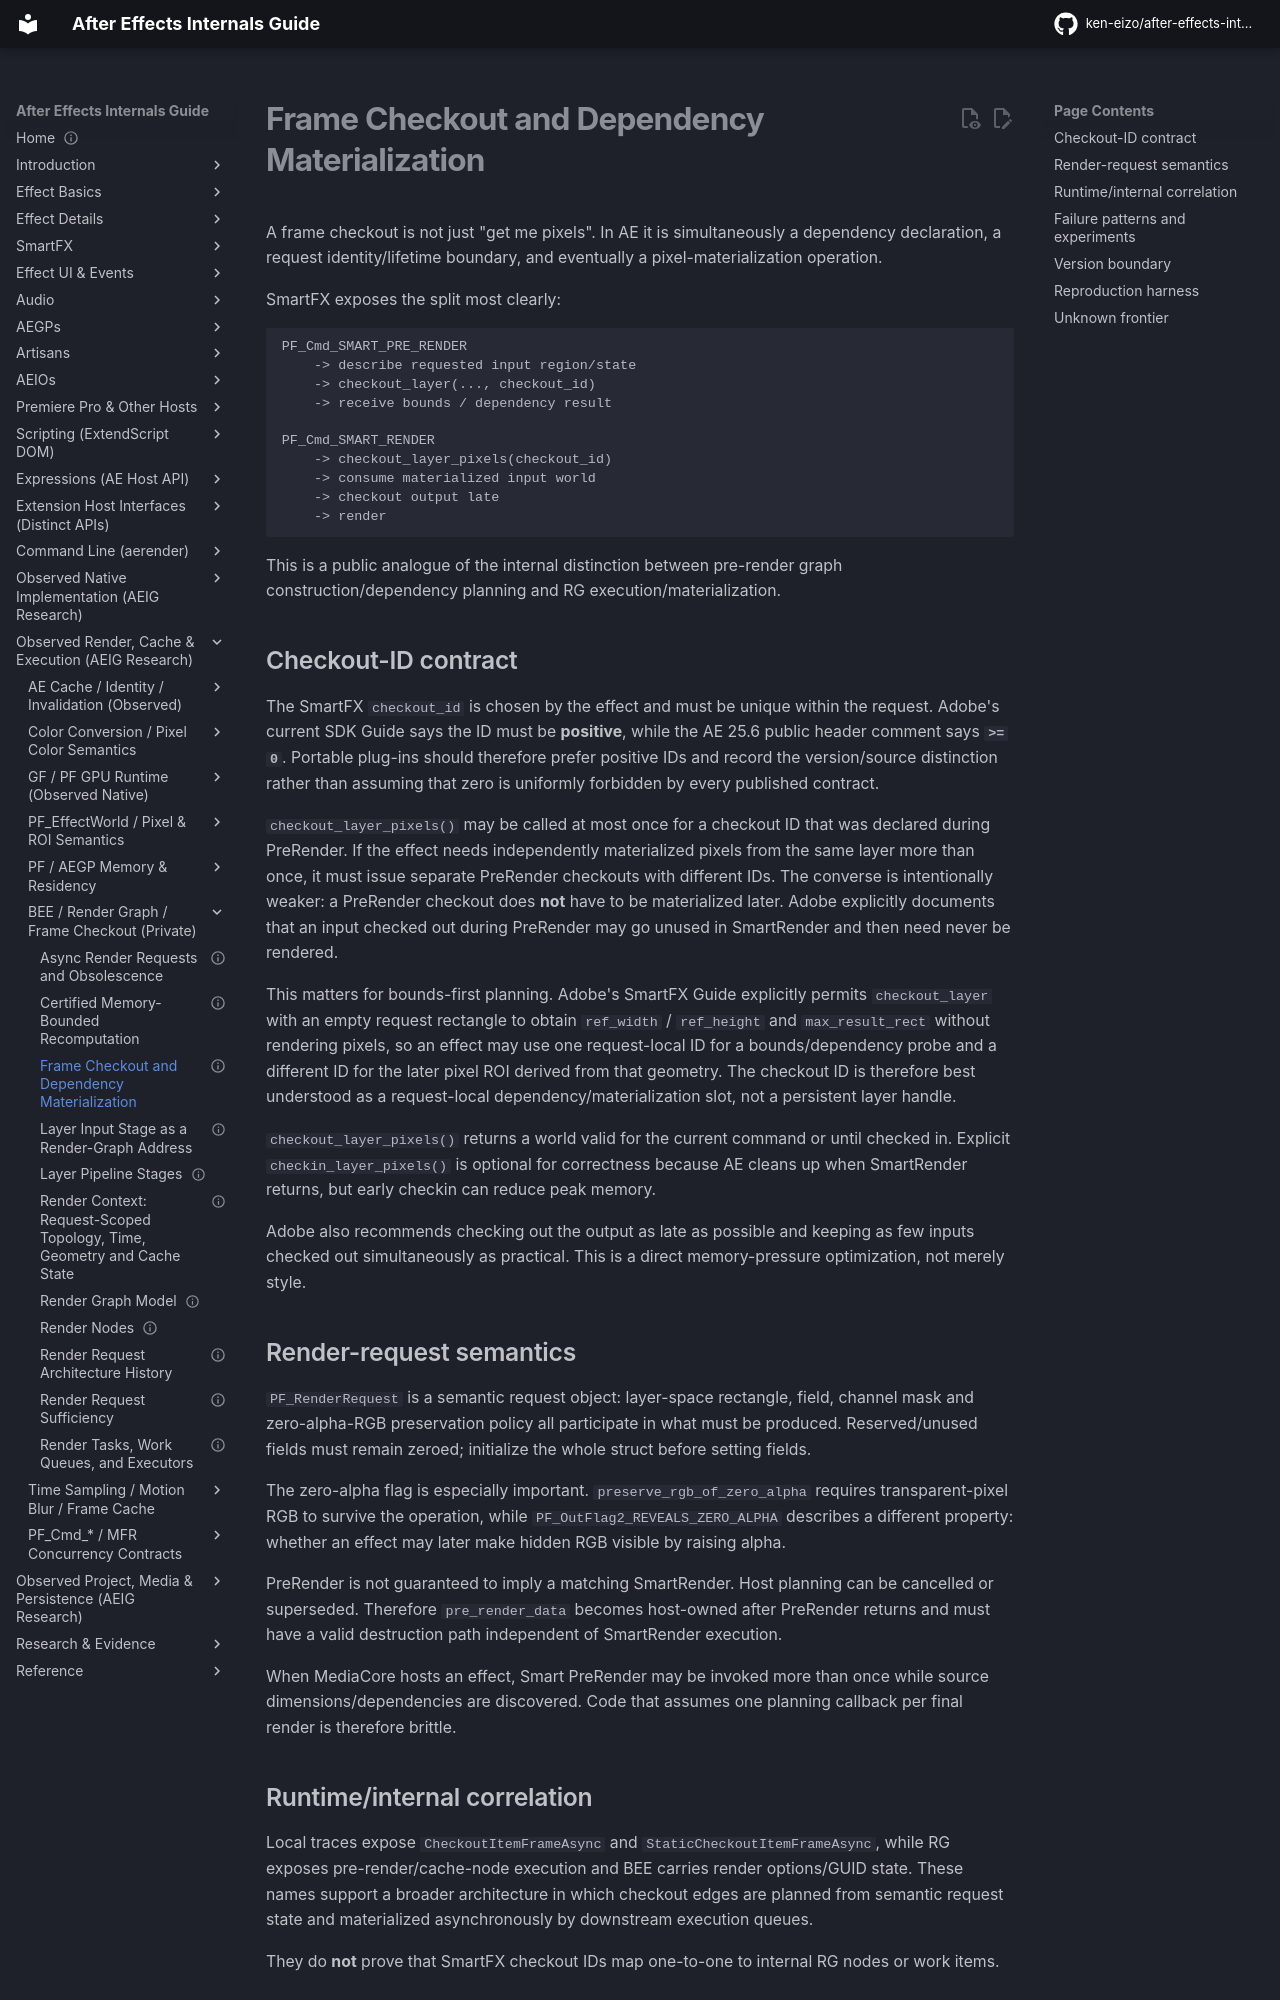

repository: ken-eizo/after-effects-internals-guide · page: render-graph/frame-checkout/index.html · generator: mkdocs

---
status: active
last_verified: 2026-09-16
evidence: current SmartFX contract + Render Suite lineage + local CheckoutItemFrameAsync/RG trace vocabulary
---
# Frame Checkout and Dependency Materialization

A frame checkout is not just "get me pixels". In AE it is simultaneously a dependency declaration, a request identity/lifetime boundary, and eventually a pixel-materialization operation.

SmartFX exposes the split most clearly:

```text
PF_Cmd_SMART_PRE_RENDER
    -> describe requested input region/state
    -> checkout_layer(..., checkout_id)
    -> receive bounds / dependency result

PF_Cmd_SMART_RENDER
    -> checkout_layer_pixels(checkout_id)
    -> consume materialized input world
    -> checkout output late
    -> render
```

This is a public analogue of the internal distinction between pre-render graph construction/dependency planning and RG execution/materialization.
## Checkout-ID contract

The SmartFX `checkout_id` is chosen by the effect and must be unique within the request. Adobe's current SDK Guide says the ID must be **positive**, while the AE 25.6 public header comment says **`>= 0`**. Portable plug-ins should therefore prefer positive IDs and record the version/source distinction rather than assuming that zero is uniformly forbidden by every published contract.

`checkout_layer_pixels()` may be called at most once for a checkout ID that was declared during PreRender. If the effect needs independently materialized pixels from the same layer more than once, it must issue separate PreRender checkouts with different IDs. The converse is intentionally weaker: a PreRender checkout does **not** have to be materialized later. Adobe explicitly documents that an input checked out during PreRender may go unused in SmartRender and then need never be rendered.

This matters for bounds-first planning. Adobe's SmartFX Guide explicitly permits `checkout_layer` with an empty request rectangle to obtain `ref_width` / `ref_height` and `max_result_rect` without rendering pixels, so an effect may use one request-local ID for a bounds/dependency probe and a different ID for the later pixel ROI derived from that geometry. The checkout ID is therefore best understood as a request-local dependency/materialization slot, not a persistent layer handle.

`checkout_layer_pixels()` returns a world valid for the current command or until checked in. Explicit `checkin_layer_pixels()` is optional for correctness because AE cleans up when SmartRender returns, but early checkin can reduce peak memory.

Adobe also recommends checking out the output as late as possible and keeping as few inputs checked out simultaneously as practical. This is a direct memory-pressure optimization, not merely style.
## Render-request semantics

`PF_RenderRequest` is a semantic request object: layer-space rectangle, field, channel mask and zero-alpha-RGB preservation policy all participate in what must be produced. Reserved/unused fields must remain zeroed; initialize the whole struct before setting fields.

The zero-alpha flag is especially important. `preserve_rgb_of_zero_alpha` requires transparent-pixel RGB to survive the operation, while `PF_OutFlag2_REVEALS_ZERO_ALPHA` describes a different property: whether an effect may later make hidden RGB visible by raising alpha.

PreRender is not guaranteed to imply a matching SmartRender. Host planning can be cancelled or superseded. Therefore `pre_render_data` becomes host-owned after PreRender returns and must have a valid destruction path independent of SmartRender execution.

When MediaCore hosts an effect, Smart PreRender may be invoked more than once while source dimensions/dependencies are discovered. Code that assumes one planning callback per final render is therefore brittle.
